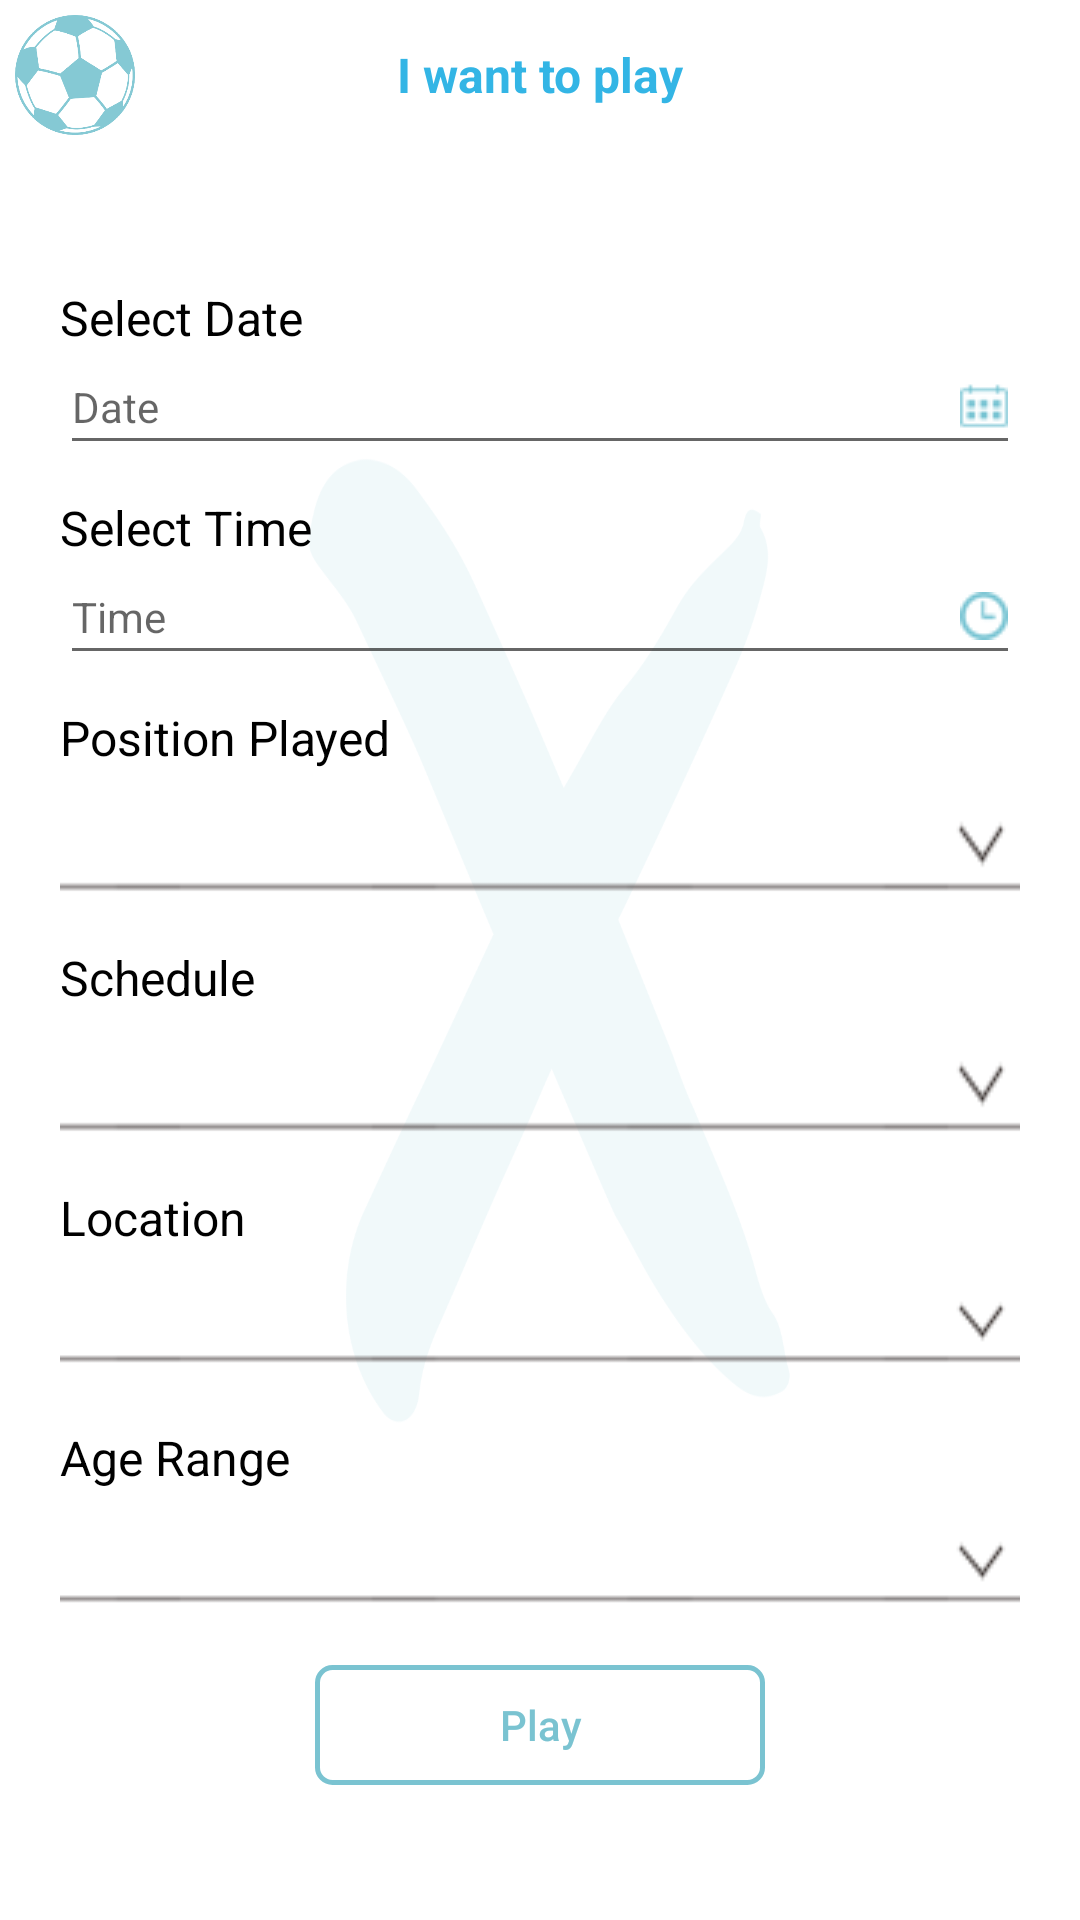

Produce the Android XML layout that renders to this screen, including the resource entries it uses.
<!-- AndroidManifest.xml: application theme AppTheme -->
<!-- res/layout/want_to_play_fragment.xml -->
<LinearLayout xmlns:android="http://schemas.android.com/apk/res/android"
    xmlns:app="http://schemas.android.com/apk/res-auto"
    xmlns:tools="http://schemas.android.com/tools"
    android:layout_width="match_parent"
    android:layout_height="match_parent"
    android:background="@drawable/bg_all_screens"
    android:orientation="vertical"

    tools:context="com.mawaqaa.playermatch.Fragments.WantToPlayFragment">
    

    <LinearLayout
        android:layout_width="match_parent"
        android:layout_height="50dp"
        android:orientation="horizontal"
        android:weightSum="1">

        <ImageView
            android:id="@+id/imageView_sportDetails"
            android:layout_width="0dp"
            android:layout_height="wrap_content"
            android:layout_weight="0.2"
            android:padding="5dp"
            android:scaleType="fitStart"
            app:srcCompat="@drawable/football2x" />

        <TextView
            android:id="@+id/textView11"
            android:layout_width="0dp"
            android:layout_height="match_parent"
            android:layout_weight="0.6"
            android:gravity="center"
            android:text="@string/i_want_to_play"
            android:textColor="@android:color/holo_blue_light"
            android:textSize="16sp"
            android:textStyle="bold" />

        <LinearLayout
            android:layout_width="0dp"
            android:layout_height="match_parent"
            android:layout_weight="0.2"
            android:orientation="horizontal"></LinearLayout>

    </LinearLayout>

    <ScrollView
        android:id="@+id/ScrollView"
        android:layout_width="match_parent"
        android:layout_height="match_parent"
        android:layout_marginBottom="10dp"
        android:layout_marginLeft="10dp"
        android:layout_marginRight="10dp"
        android:layout_marginTop="10dp"
        android:fillViewport="true">

        <LinearLayout
            android:layout_width="match_parent"
            android:layout_height="match_parent"

            android:orientation="vertical">

            <LinearLayout
                android:layout_width="match_parent"
                android:layout_height="0dp"
                android:layout_marginLeft="10dp"
                android:layout_marginRight="10dp"
                android:layout_weight="1"
                android:gravity="center"
                android:orientation="vertical">

                <LinearLayout
                    android:layout_width="match_parent"
                    android:layout_height="60dp"
                    android:orientation="vertical"
                    android:weightSum="1">

                    <TextView
                        android:id="@+id/textView4"
                        android:layout_width="wrap_content"
                        android:layout_height="0dp"
                        android:layout_weight="0.3"
                        android:text="@string/create_select_date"
                        android:textColor="#000"
                        android:textSize="16dp" />

                    <EditText
                        android:id="@+id/editText_date"
                        android:layout_width="match_parent"
                        android:layout_height="0dp"
                        android:layout_weight="0.7"
                        android:drawableRight="@drawable/calender_cayan"
                        android:ems="10"
                        android:focusable="false"
                        android:hint="Date"
                        android:inputType="textPersonName"
                        android:textSize="14dp" />

                </LinearLayout>

                <LinearLayout
                    android:layout_width="match_parent"
                    android:layout_height="60dp"
                    android:layout_marginTop="10dp"
                    android:orientation="vertical"
                    android:weightSum="1">

                    <TextView
                        android:id="@+id/textView4f"
                        android:layout_width="wrap_content"
                        android:layout_height="0dp"
                        android:layout_weight="0.3"
                        android:text="@string/create_select_time"
                        android:textColor="#000"
                        android:textSize="16dp" />

                    <EditText
                        android:id="@+id/editText_selectTime"
                        android:layout_width="match_parent"
                        android:layout_height="0dp"
                        android:layout_weight="0.7"
                        android:drawableRight="@drawable/clock_cayan"
                        android:ems="10"
                        android:focusable="false"
                        android:hint="Time"
                        android:inputType="textPersonName"
                        android:textSize="14dp" />


                </LinearLayout>

                <LinearLayout
                    android:id="@+id/linear_postion"
                    android:layout_width="match_parent"
                    android:layout_height="70dp"
                    android:layout_marginTop="10dp"
                    android:gravity="bottom"
                    android:orientation="vertical"
                    android:weightSum="1">

                    <TextView
                        android:id="@+id/textView6"
                        android:layout_width="wrap_content"
                        android:layout_height="0dp"
                        android:layout_weight="0.5"
                        android:text="@string/my_profile_position_played"
                        android:textColor="#000"
                        android:textSize="16dp" />

                    <Spinner
                        android:id="@+id/spinner_postion"
                        android:layout_width="match_parent"
                        android:layout_height="0dp"
                        android:layout_marginBottom="7dp"
                        android:layout_weight="0.5"
                        android:background="@drawable/spinner_bg"

                        android:gravity="bottom" />

                </LinearLayout>


                <LinearLayout
                    android:layout_width="match_parent"

                    android:layout_height="70dp"
                    android:layout_marginTop="10dp"
                    android:gravity="bottom"
                    android:orientation="vertical"
                    android:weightSum="1">

                    <TextView
                        android:id="@+id/textView5"
                        android:layout_width="wrap_content"
                        android:layout_height="0dp"
                        android:layout_weight="0.5"
                        android:text="@string/create_schedule"
                        android:textColor="#000"
                        android:textSize="16dp" />

                    <Spinner
                        android:id="@+id/spinner_schedule"
                        android:layout_width="match_parent"
                        android:layout_height="0dp"
                        android:layout_marginBottom="7dp"
                        android:layout_weight="0.5"
                        android:background="@drawable/spinner_bg"
                        android:gravity="bottom" />

                </LinearLayout>

                <LinearLayout
                    android:layout_width="match_parent"

                    android:layout_height="70dp"
                    android:layout_marginTop="10dp"
                    android:orientation="vertical"
                    android:weightSum="1">

                    <TextView
                        android:id="@+id/textView15"
                        android:layout_width="wrap_content"
                        android:layout_height="0dp"
                        android:layout_weight="0.5"
                        android:text="@string/create_location"
                        android:textColor="#000"
                        android:textSize="16dp" />

                    
                    
                    
                    
                    
                    

                    
                    <Spinner
                        android:id="@+id/spinner_location"
                        android:layout_width="match_parent"
                        android:layout_height="0dp"
                        android:layout_marginBottom="10dp"
                        android:layout_marginTop="5dp"
                        android:layout_weight="0.5"
                        android:background="@drawable/spinner_bg"

                        android:gravity="bottom" />


                </LinearLayout>

                <LinearLayout
                    android:layout_width="match_parent"

                    android:layout_height="70dp"
                    android:layout_marginTop="10dp"
                    android:orientation="vertical"
                    android:weightSum="1">


                    <TextView
                        android:id="@+id/textViews"
                        android:layout_width="wrap_content"
                        android:layout_height="0dp"
                        android:layout_weight="0.5"
                        android:text="@string/create_age_range"
                        android:textColor="#000"
                        android:textSize="16dp" />

                    <Spinner
                        android:id="@+id/spinner_ageRanges"
                        android:layout_width="match_parent"
                        android:layout_height="0dp"
                        android:layout_marginBottom="10dp"
                        android:layout_marginTop="5dp"
                        android:layout_weight="0.5"
                        android:background="@drawable/spinner_bg"
                        android:gravity="bottom" />

                </LinearLayout>

                <Button
                    android:id="@+id/play"

                    android:layout_width="150dp"
                    android:layout_height="40dp"
                    android:layout_marginTop="10dp"
                    android:background="@drawable/button_bg_blue"
                    android:padding="0dp"
                    android:text="@string/play"
                    android:textAllCaps="false"
                    android:textColor="@color/blue" />
            </LinearLayout>
        </LinearLayout>
    </ScrollView>
</LinearLayout>
<!-- resources referenced by this layout -->
<resources>
  <color name="blue">#7AC3D1</color>
  <!-- drawable bg_all_screens: png bitmap (drawable, 32336 bytes) -->
  <!-- drawable button_bg_blue (drawable) -->
  <?xml version="1.0" encoding="utf-8"?>
  <shape xmlns:android="http://schemas.android.com/apk/res/android"
      android:shape="rectangle">
  
      <stroke android:width="5px" android:color="#7AC3D1" />
          <corners android:radius="5dp"/>
  
  </shape>
  <!-- drawable calender_cayan: png bitmap (drawable, 2012 bytes) -->
  <!-- drawable clock_cayan: png bitmap (drawable, 2067 bytes) -->
  <!-- drawable football2x: png bitmap (drawable, 15853 bytes) -->
  <!-- drawable spinner_bg: png bitmap (drawable, 3815 bytes) -->
  <string name="create_age_range">Age Range</string>
  <string name="create_location">Location</string>
  <string name="create_schedule">Schedule</string>
  <string name="create_select_date">Select Date</string>
  <string name="create_select_time">Select Time</string>
  <string name="i_want_to_play">I want to play</string>
  <string name="my_profile_position_played">Position Played</string>
  <string name="play">Play</string>
  <style name="AppTheme" parent="Theme.AppCompat.Light.DarkActionBar">
          
          <item name="colorPrimary">@color/colorPrimary</item>
          <item name="colorPrimaryDark">@color/colorPrimaryDark</item>
          <item name="colorAccent">@color/colorAccent</item>
          <item name="toolbarStyle">@style/Widget.AppCompat.Toolbar</item>
  
      </style>
  <color name="colorPrimary">#3F51B5</color>
  <color name="colorPrimaryDark">#303F9F</color>
  <color name="colorAccent">#FF4081</color>
</resources>
